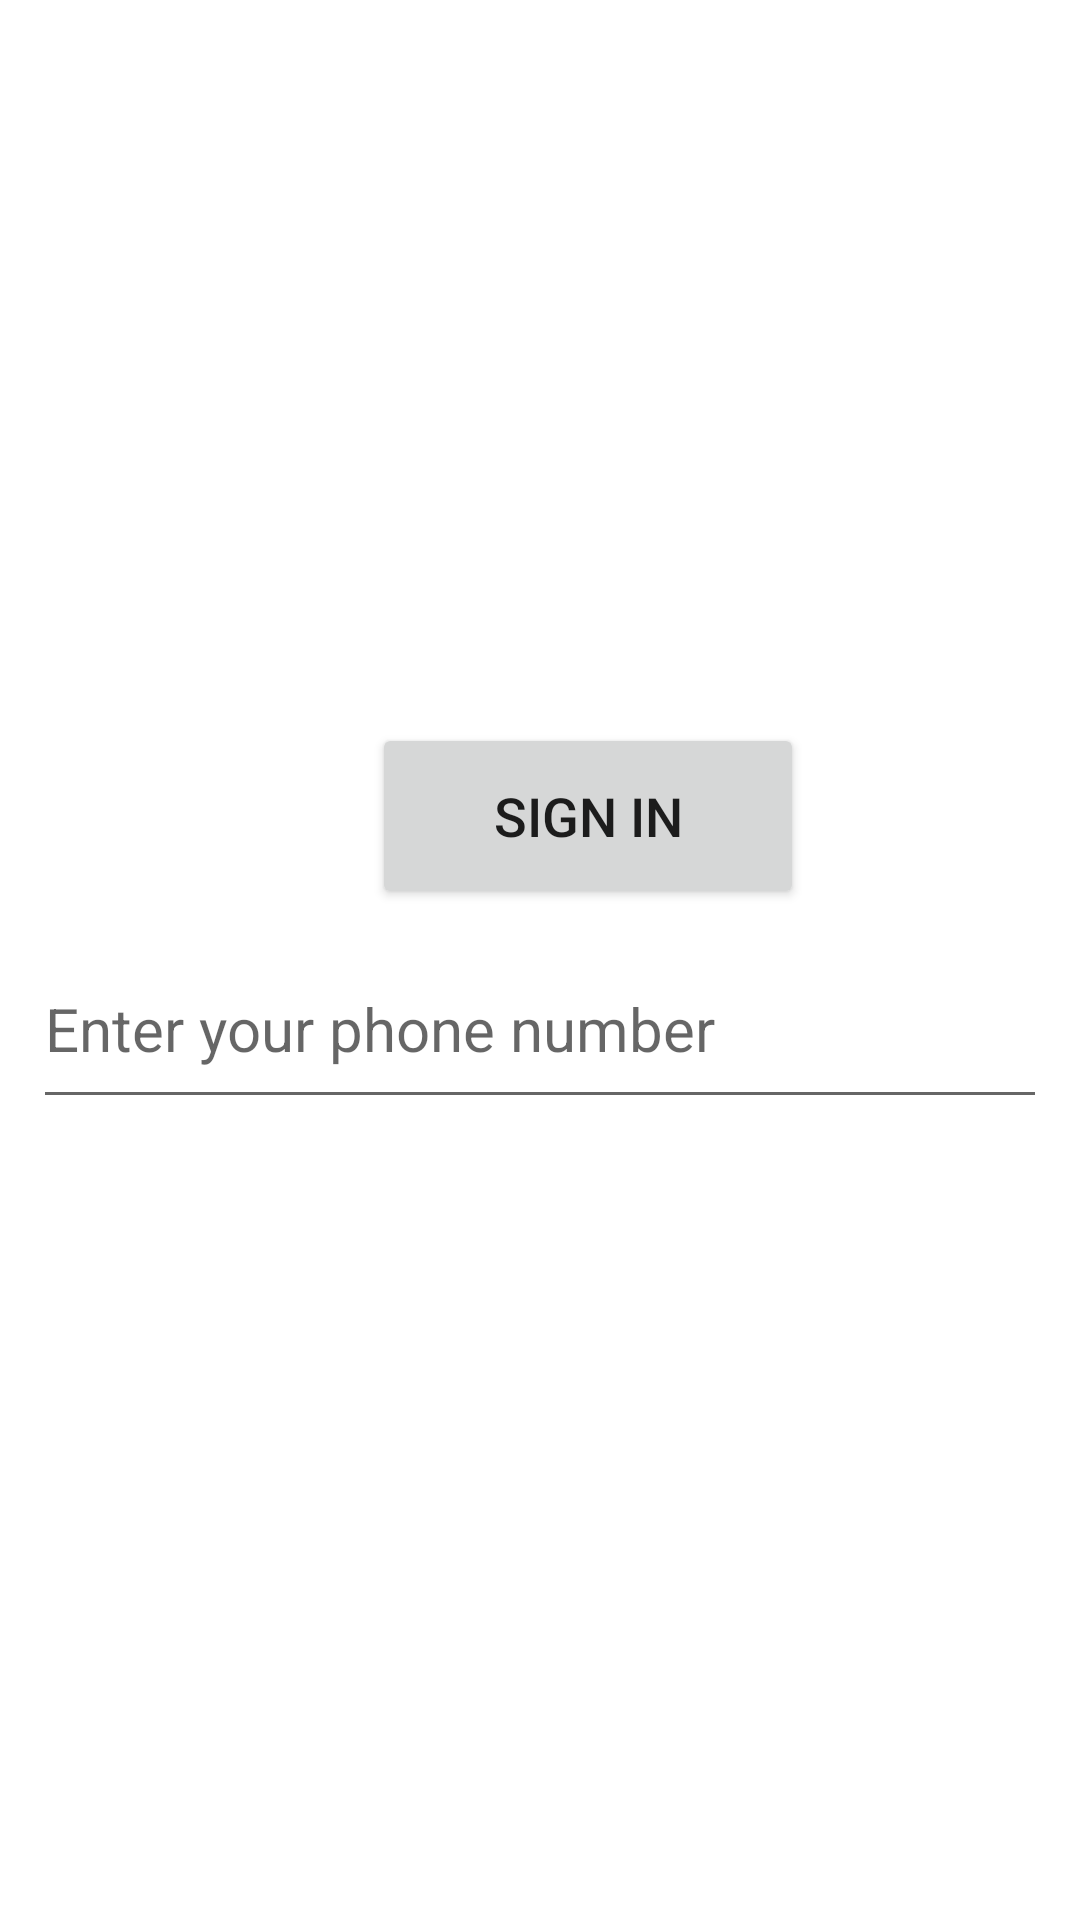

This screen was rendered from an Android layout file. Write that file and the resources it references.
<!-- AndroidManifest.xml: application theme Theme.Meetup -->
<!-- res/layout/activity_login_and_signup.xml -->
<?xml version="1.0" encoding="utf-8"?>
<RelativeLayout xmlns:android="http://schemas.android.com/apk/res/android"
    xmlns:app="http://schemas.android.com/apk/res-auto"
    xmlns:tools="http://schemas.android.com/tools"
    android:layout_width="match_parent"
    android:layout_height="match_parent"
    tools:context=".LoginAndSignup">

    <EditText
        android:id="@+id/phone_number"
        android:layout_width="373dp"
        android:layout_height="63dp"
        android:layout_alignParentStart="true"
        android:layout_alignParentTop="true"
        android:layout_centerHorizontal="true"
        android:layout_marginStart="11dp"
        android:layout_marginTop="310dp"
        android:layout_marginEnd="11dp"
        android:layout_marginBottom="10dp"
        android:ems="10"
        android:hint="Enter your phone number "
        android:inputType="phone"
        android:textSize="20sp" />

    <Button
        android:id="@+id/signup"
        android:layout_width="144dp"
        android:layout_height="62dp"
        android:layout_alignParentStart="true"
        android:layout_alignParentBottom="true"
        android:layout_centerHorizontal="true"
        android:layout_marginStart="124dp"
        android:layout_marginBottom="337dp"
        android:text="Sign in"
        android:textSize="18sp" />


</RelativeLayout>
<!-- resources referenced by this layout -->
<resources>
  <style name="Theme.Meetup" parent="Theme.MaterialComponents.DayNight.NoActionBar">
          
          <item name="colorPrimary">@color/colorPrimary</item>
          <item name="colorPrimaryVariant">@color/purple_700</item>
          <item name="colorOnPrimary">@color/white</item>
          
          <item name="colorSecondary">@color/teal_200</item>
          <item name="colorSecondaryVariant">@color/teal_700</item>
          <item name="colorOnSecondary">@color/black</item>
          
          <item name="android:statusBarColor" tools:targetApi="l">?attr/colorPrimaryVariant</item>
          
      </style>
  <color name="colorPrimary">#075e54</color>
  <color name="purple_700">#FF3700B3</color>
  <color name="white">#FFFFFFFF</color>
  <color name="teal_200">#FF03DAC5</color>
  <color name="teal_700">#FF018786</color>
  <color name="black">#FF000000</color>
</resources>
